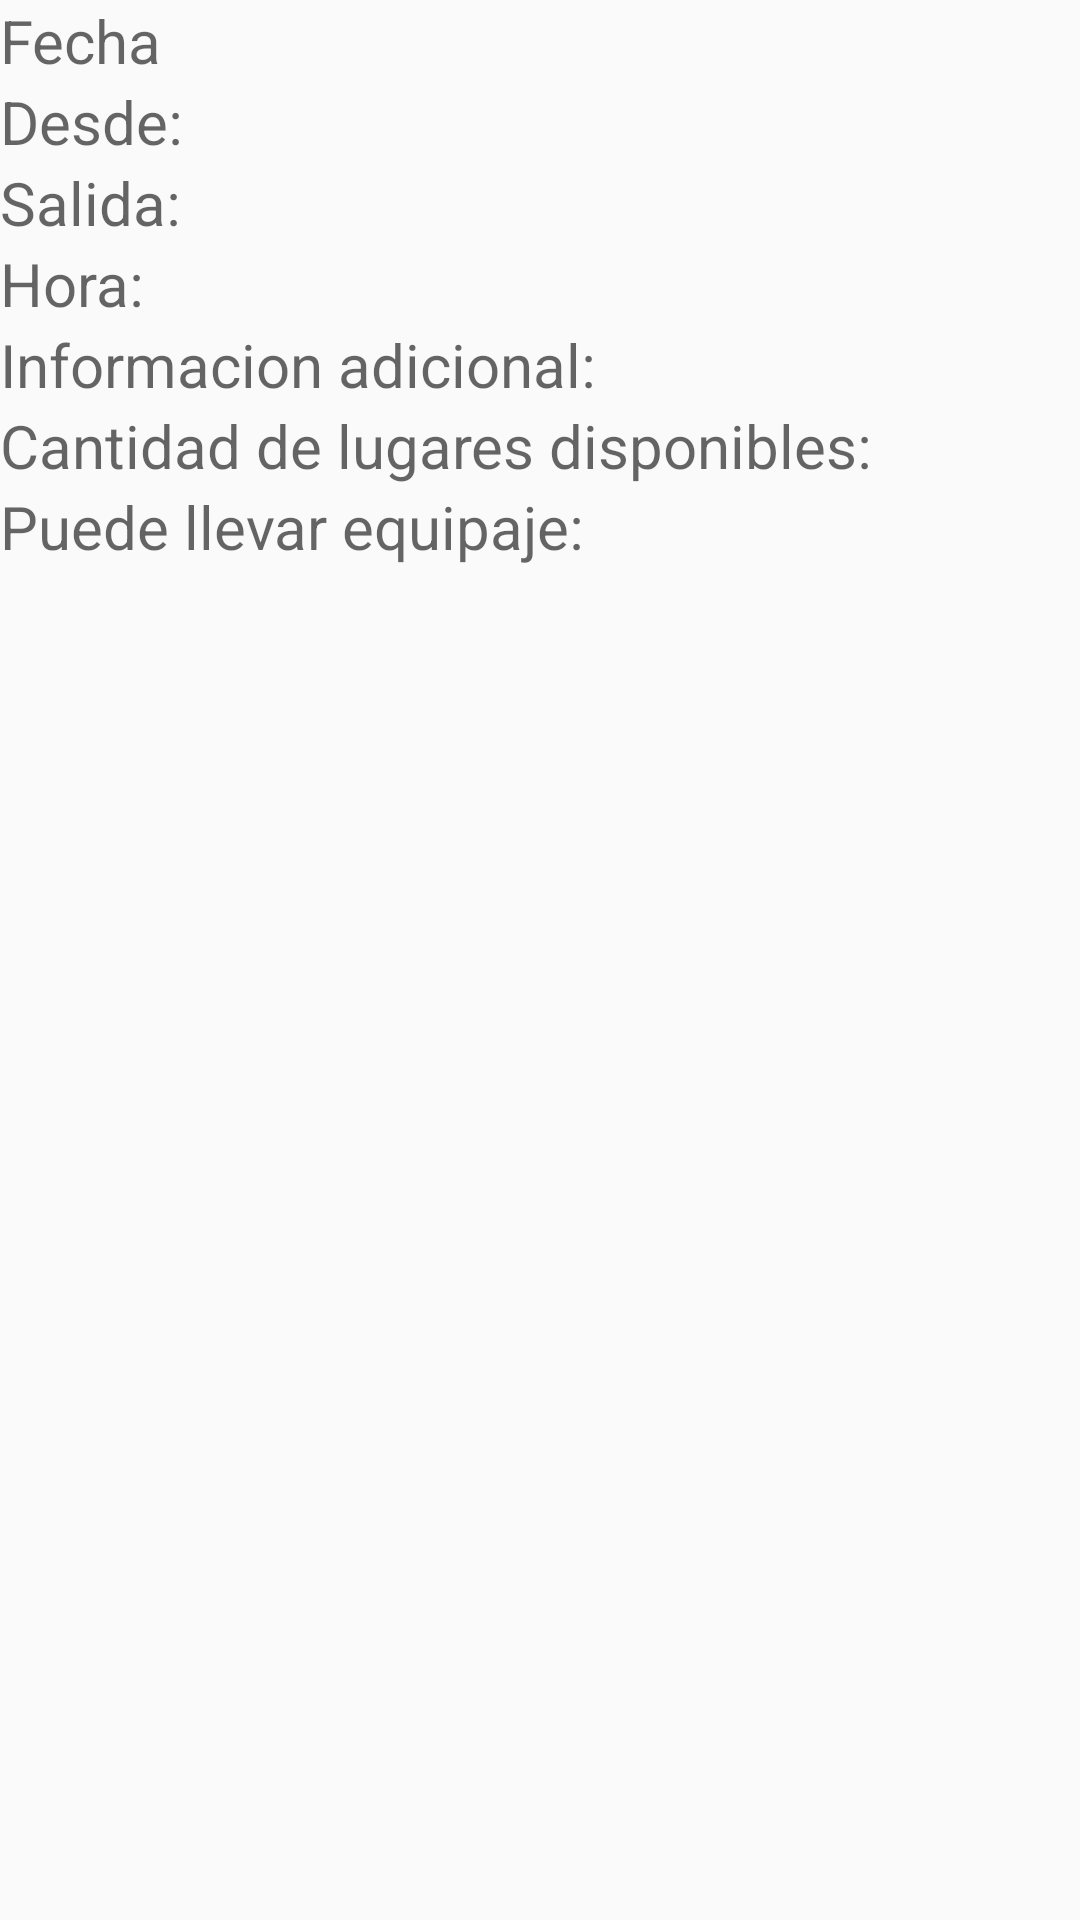

This screen was rendered from an Android layout file. Write that file and the resources it references.
<!-- AndroidManifest.xml: application theme AppTheme -->
<!-- res/layout/viaje_detalles.xml -->
<?xml version="1.0" encoding="utf-8"?>
<LinearLayout xmlns:android="http://schemas.android.com/apk/res/android"
    android:layout_width="match_parent"
    android:layout_height="match_parent"
    android:orientation="vertical"
    android:layout_marginStart="10dp"
    android:layout_marginEnd="10dp"
    android:layout_marginTop="10dp"
    android:layout_marginBottom="10dp">

    <TextView android:id="@+id/lblFecha"
        android:layout_width="wrap_content"
        android:layout_height="wrap_content"
        android:textSize="20dp"
        android:hint="Fecha"/>

    <TextView android:id="@+id/lblSalida"
        android:layout_width="wrap_content"
        android:layout_height="wrap_content"
        android:textSize="20sp"
        android:hint="Desde: "/>

    <TextView android:id="@+id/lblDestino"
        android:layout_width="wrap_content"
        android:layout_height="wrap_content"
        android:textSize="20sp"
        android:hint="Salida: "/>

    <TextView android:id="@+id/lblHora"
        android:layout_width="wrap_content"
        android:layout_height="wrap_content"
        android:textSize="20dp"
        android:hint="Hora: "/>

    <TextView android:id="@+id/lblInformacion"
        android:layout_width="wrap_content"
        android:layout_height="wrap_content"
        android:textSize="20dp"
        android:hint="Informacion adicional: "/>

    <TextView android:id="@+id/lblPasajeros"
        android:layout_width="wrap_content"
        android:layout_height="wrap_content"
        android:textSize="20dp"
        android:hint="Cantidad de lugares disponibles: "/>

    <TextView android:id="@+id/lblEquipaje"
        android:layout_width="wrap_content"
        android:layout_height="wrap_content"
        android:textSize="20dp"
        android:hint="Puede llevar equipaje: "/>
</LinearLayout>
<!-- resources referenced by this layout -->
<resources>
  <style name="AppTheme" parent="Theme.AppCompat.Light.DarkActionBar">
          
          <item name="colorPrimary">@color/colorPrimary</item>
          <item name="colorPrimaryDark">@color/colorPrimaryDark</item>
          <item name="colorAccent">@color/colorAccent</item>
          <item name="android:windowTranslucentNavigation">true</item>
      </style>
  <color name="colorPrimary">#40B6EB</color>
  <color name="colorPrimaryDark">#3c78bf</color>
  <color name="colorAccent">#BDBDBD</color>
</resources>
